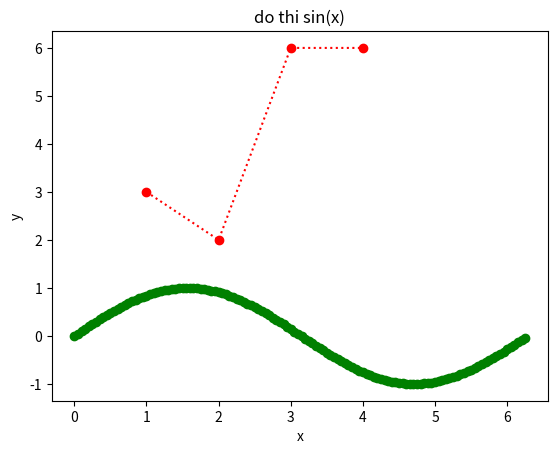

Reproduce this figure in Python.
import math
import matplotlib as mpl
import matplotlib.pyplot as plt
import numpy as np


#tạo mảng dữ liệu của x : 0-2pi step= 0.05
x= np.arange(0,2*math.pi,0.05)
print(x)
#tạo mảng y= sin(x)
y=np.sin(x)
#vẽ
plt.plot(x,y,'o',c='g')

# #vẽ hình thứ 2:
# fig, ax = plt.subplots()
# ax.plot([1, 2, 3, 4], [1, 4, 2, 3]);

plt.xlabel('x')
plt.ylabel('y')
plt.title('do thi sin(x)')

x=[1,2,3,4]
y=[3,2,6,6]
#marker để đánh dấu điểm
plt.plot(x,y,marker='o',linestyle='dotted',color='r')

#display
plt.show()